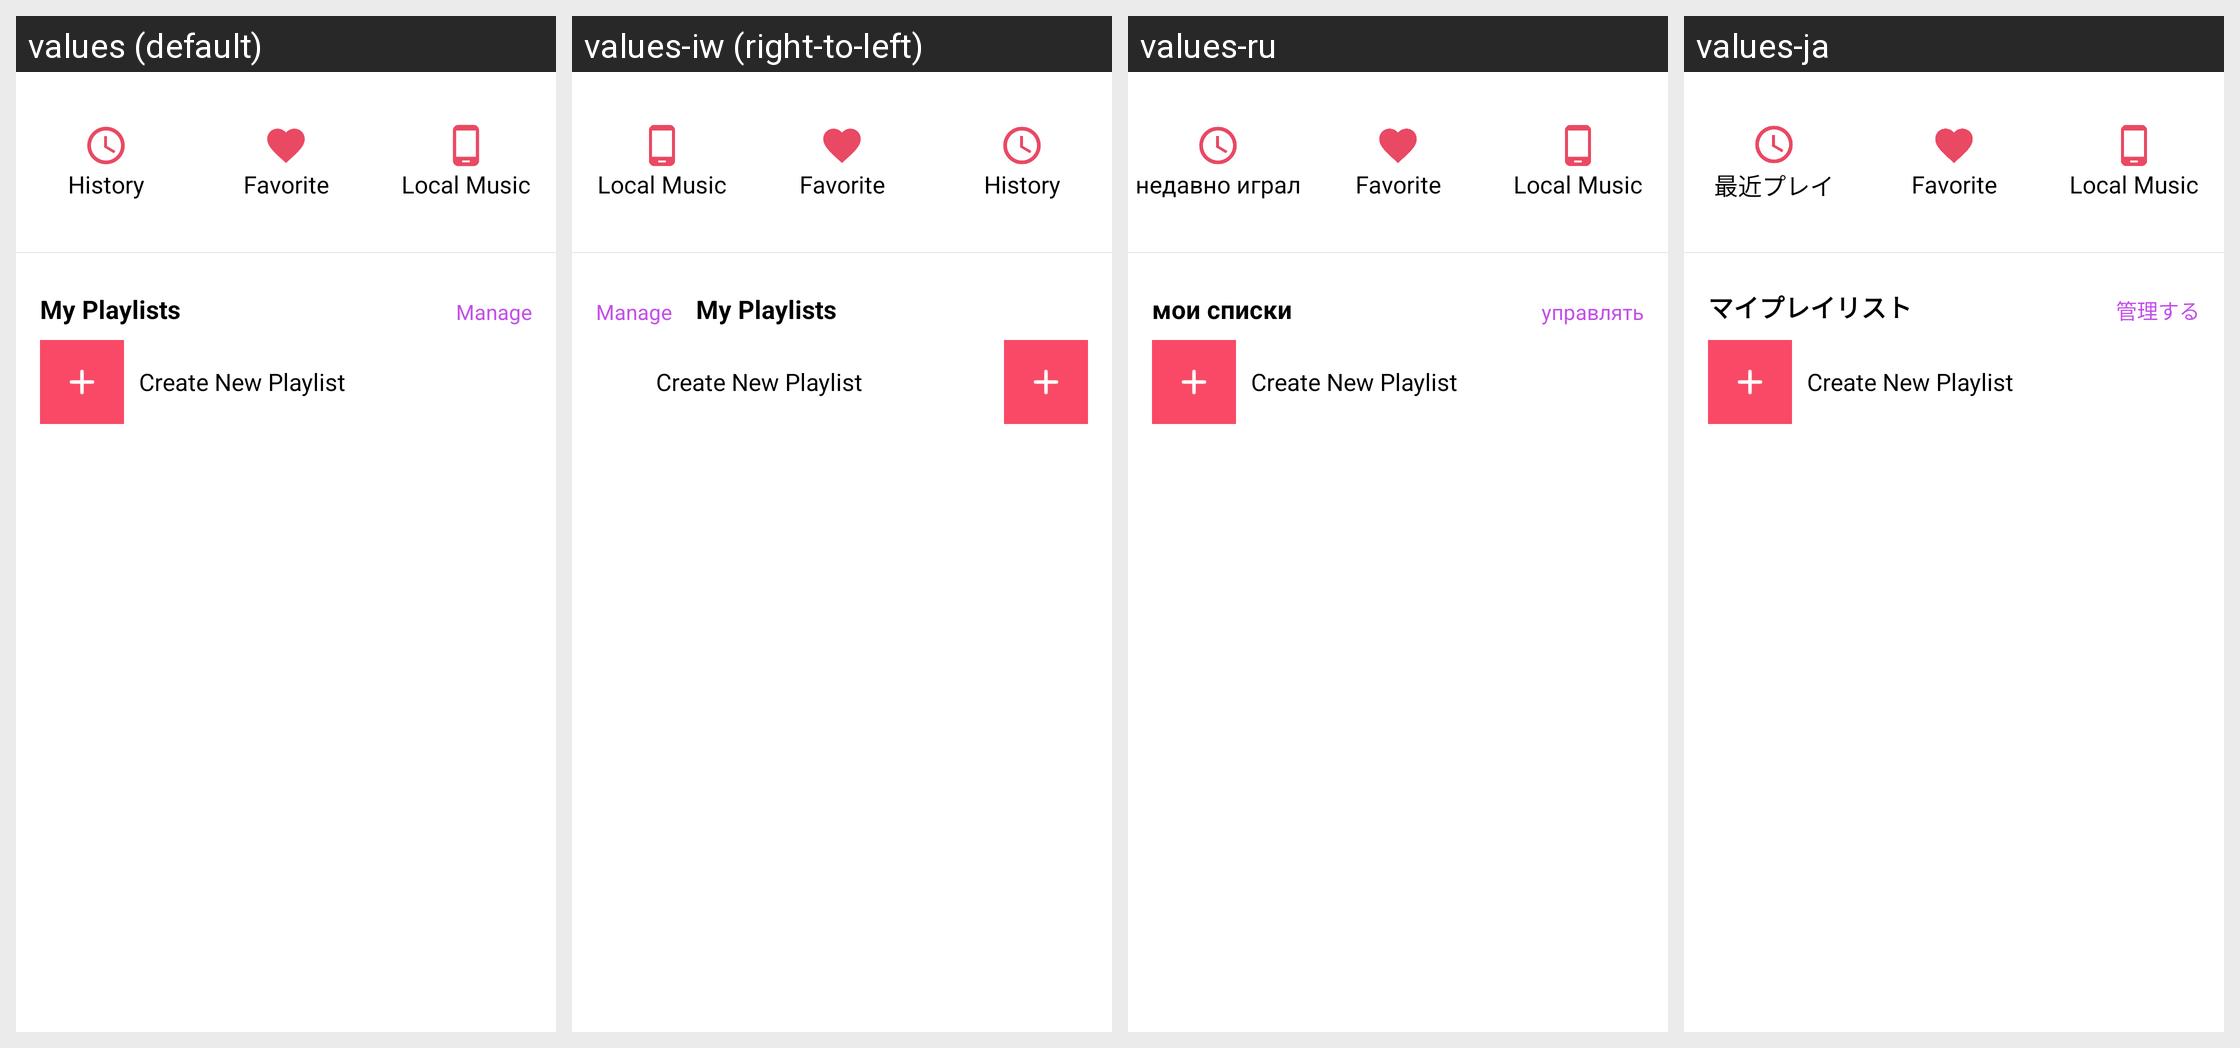

Locale-by-locale string values for the Android screen shown in this grid:
Android screen res/layout/new_my_fragment.xml rendered under 4 locales, left to right: values (default), values-iw (right-to-left), values-ru, values-ja. Device: Nexus 5 (rendered at 1080×1920; each locale shown at half size, 540×960, under a caption strip naming it); theme AppTheme.
Other locales in the repository, not shown: values-af, values-am, values-ar, values-az, values-be, values-bg, values-bn, values-br, values-bs, values-ca, values-cs, values-da, values-de, values-el, values-el-rGR, values-en-rGB, values-eo, values-es, values-es-rUS, values-et, values-eu, values-fa, values-fa-rIR, values-fi, values-fr, values-fr-rCA, values-gl, values-gu, values-hi, values-hr, values-hu, values-hy, values-in, values-is, values-it, values-ka, values-kk, values-km, values-kn, values-ko, values-ky, values-lo, values-lt, values-lv, values-mk, values-ml, values-mn, values-mr, values-ms, values-my, values-nb, values-ne, values-nl, values-no, values-pa, values-pl, values-pt, values-pt-rBR, values-pt-rPT, values-ro, values-si, values-sk, values-sl, values-sq, values-sr, values-sv, values-sw, values-ta, values-te, values-th, values-tl, values-tr, values-uk, values-ur, values-uz, values-vi, values-zh-rCN, values-zh-rHK, values-zh-rTW, values-zu.
Strings drawn on this screen, with the default value and each locale's value (text and hints the layout hard-codes, and strings that could not be matched under every locale, appear in the picture but are not listed):

my_playlists
  values: My Playlists
  values-iw: My Playlists  [not translated; the default value is used]
  values-ru: мои списки
  values-ja: マイプレイリスト

manage_playlist
  values: Manage
  values-iw: Manage  [not translated; the default value is used]
  values-ru: управлять
  values-ja: 管理する

recent_played
  values: History
  values-iw: History  [not translated; the default value is used]
  values-ru: недавно играл
  values-ja: 最近プレイ

favorite
  values: Favorite
  values-iw: Favorite  [not translated; the default value is used]
  values-ru: Favorite  [not translated; the default value is used]
  values-ja: Favorite  [not translated; the default value is used]

tap_my_local_music
  values: Local Music
  values-iw: Local Music  [not translated; the default value is used]
  values-ru: Local Music  [not translated; the default value is used]
  values-ja: Local Music  [not translated; the default value is used]
